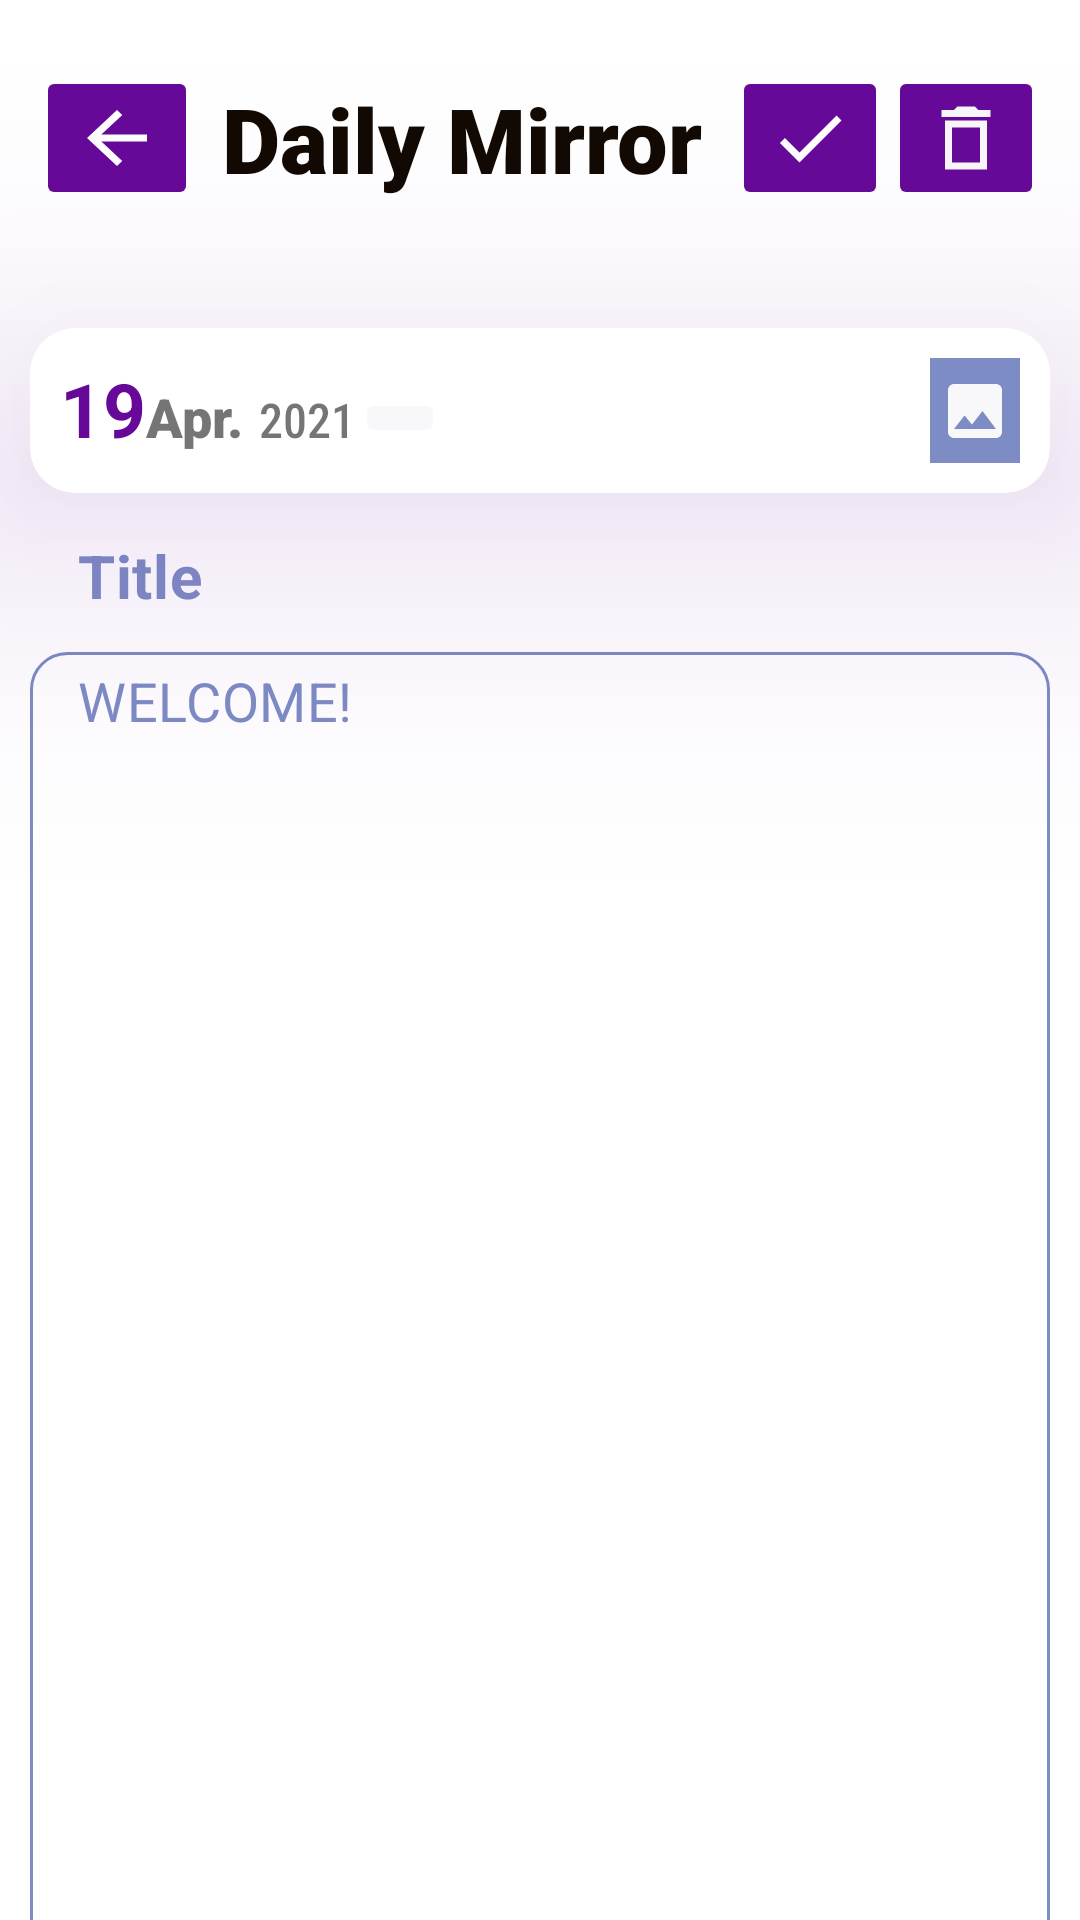

Here is an Android app screen rendered from its layout file. Give the layout XML and the strings, colors and styles it references.
<!-- AndroidManifest.xml: application theme Theme.DailyMirror -->
<!-- res/layout/fragment_journal.xml -->
<?xml version="1.0" encoding="utf-8"?>
<androidx.constraintlayout.widget.ConstraintLayout xmlns:android="http://schemas.android.com/apk/res/android"
    xmlns:tools="http://schemas.android.com/tools"
    android:layout_width="match_parent"
    android:layout_height="match_parent"
    xmlns:app="http://schemas.android.com/apk/res-auto">


    
    
    
    
    

    
    
    
    
    
    
    

    
    
    
    
    
    
    




    <LinearLayout
        android:layout_width="match_parent"
        android:layout_height="wrap_content"
        android:orientation="horizontal"
        android:layout_marginTop="18dp"
        android:layout_marginStart="12dp"
        android:layout_marginEnd="12dp"
        android:id="@+id/journal_layout"
        app:layout_constraintTop_toTopOf="parent"
        tools:context=".JournalFragment">

        <ImageButton
            android:layout_width="wrap_content"
            android:layout_height="wrap_content"
            android:id="@+id/diaryBack"
            android:layout_gravity="center"
            android:backgroundTint="@color/purple_1"
            android:src="@drawable/ic_baseline_arrow_back_24"
            />

        <TextView
            android:layout_width="wrap_content"
            android:layout_height="wrap_content"
            android:layout_gravity="center_vertical"
            android:fontFamily="sans-serif-black"
            android:padding="8dp"
            android:shadowColor="@color/purple_1"
            android:text="Daily Mirror"
            android:textColor="@color/black"
            android:textSize="30sp" />

        <RelativeLayout
            android:layout_gravity="center"
            android:layout_width="wrap_content"
            android:layout_height="wrap_content">


            <ImageButton
                android:layout_width="wrap_content"
                android:layout_height="wrap_content"
                android:backgroundTint="@color/purple_1"
                android:layout_toStartOf="@id/diaryDelete"
                android:id="@+id/diarySave"
                android:src="@drawable/ic_baseline_check_24"
                />

            <ImageButton
                android:layout_width="wrap_content"
                android:layout_height="wrap_content"
                android:backgroundTint="@color/purple_1"
                android:layout_marginEnd="0dp"
                android:id="@+id/diaryDelete"
                android:src="@drawable/ic_sharp_delete_outline_24"
                android:layout_alignParentEnd="true"
                />

        </RelativeLayout>

    </LinearLayout>


    <androidx.cardview.widget.CardView
        android:layout_width="match_parent"
        android:layout_height="wrap_content"
        android:layout_marginStart="10dp"
        android:layout_marginEnd="10dp"
        android:layout_marginTop="35dp"
        app:cardCornerRadius="15dp"
        app:layout_constraintTop_toBottomOf="@id/journal_layout"
        android:outlineSpotShadowColor="@color/purple_1"
        android:elevation="@dimen/cardview_compat_inset_shadow"
        app:cardElevation="60dp"
        android:padding="4dp"
        android:id="@+id/diaryEntryPoint">

        <RelativeLayout
            android:layout_width="wrap_content"
            android:layout_height="wrap_content"
            android:layout_margin="10dp"
            >

            <LinearLayout
                android:layout_width="wrap_content"
                android:layout_height="wrap_content"
                android:id="@+id/diaryEntryDate"
                android:backgroundTint="@color/Green_1">

                <TextView
                    android:layout_width="wrap_content"
                    android:layout_height="wrap_content"
                    android:text="19"
                    android:layout_margin="0dp"
                    android:layout_alignParentStart="true"
                    android:textSize="25sp"
                    android:textStyle="bold"
                    android:fontFamily="sans-serif"
                    android:textColor="@color/purple_1"
                    android:id="@+id/diaryDate"/>


                <TextView
                    android:id="@+id/diaryMonth"
                    android:layout_width="wrap_content"
                    android:layout_height="wrap_content"
                    android:layout_margin="0dp"
                    android:layout_toRightOf="@+id/diaryDate"
                    android:fontFamily="sans-serif-black"
                    android:shadowColor="@color/purple_1"
                    android:text="Apr."
                    android:textSize="18sp"
                    android:textStyle="bold" />

                <TextView
                    android:id="@+id/diaryYear"
                    android:layout_width="wrap_content"
                    android:layout_height="wrap_content"
                    android:layout_toRightOf="@+id/diaryMonth"
                    android:fontFamily="sans-serif-condensed-medium"
                    android:shadowColor="@color/purple_1"
                    android:text="2021"
                    android:layout_marginStart="5dp"
                    android:textSize="16sp" />

                <ImageButton
                    android:layout_width="30sp"
                    android:layout_height="20sp"
                    android:layout_marginTop="10dp"
                    android:clickable="false"
                    android:backgroundTint="@color/white"
                    android:src="@drawable/ic_baseline_arrow_drop_down_24" />

            </LinearLayout>


            <ImageButton
                android:id="@+id/attach_image"
                android:layout_width="30dp"
                android:layout_height="35dp"
                android:requiresFadingEdge="horizontal"
                android:layout_alignParentEnd="true"
                android:background="@color/Blue_1"
                android:clickable="false"
                android:src="@drawable/ic_baseline_image_24" />

        </RelativeLayout>

    </androidx.cardview.widget.CardView>


    <LinearLayout
        android:layout_width="wrap_content"
        android:layout_height="wrap_content"
        android:layout_margin="10dp"
        app:layout_constraintTop_toBottomOf="@id/diaryEntryPoint"
        android:id="@+id/gotit"
        app:layout_constraintStart_toStartOf="parent"
        android:weightSum="100"
        android:orientation="horizontal"
        app:layout_constraintEnd_toEndOf="parent"
        android:gravity="center_horizontal">

        
        
        
        

        <com.google.android.material.circularreveal.cardview.CircularRevealCardView
            android:layout_width="220dp"
            android:layout_height="220dp"
            android:layout_marginTop="25sp"
            android:layout_gravity="center_horizontal"
            android:id="@+id/imageCardView"
            app:cardCornerRadius="100dp"
            android:visibility="gone"
            app:layout_constraintTop_toBottomOf="@id/diaryEntryPoint"
            app:strokeColor="@color/purple_1">

            <ImageView
                android:id="@+id/image"
                android:layout_width="match_parent"
                android:layout_height="match_parent"
                android:layout_gravity="center_horizontal"
                android:layout_marginBottom="5dp"
                android:src="@drawable/clock" />

        </com.google.android.material.circularreveal.cardview.CircularRevealCardView>

        
        
        
        

    </LinearLayout>


    <com.google.android.material.textfield.TextInputLayout
        android:layout_width="match_parent"
        android:layout_height="wrap_content"
        android:layout_margin="10dp"
        android:id="@+id/textEntryPoint"
        app:layout_constraintTop_toBottomOf="@id/diaryEntryPoint"
        app:hintTextColor="@color/Blue_1"
        android:layout_weight="2">

        <RelativeLayout
            android:layout_width="match_parent"
            android:layout_height="match_parent">

            <EditText
                android:layout_width="match_parent"
                android:layout_height="wrap_content"
                android:padding="4dp"
                android:id="@+id/diaryEntryTitle"
                android:hint="Title"
                android:textColor="@color/Blue_1"
                android:gravity="center_vertical"
                android:textCursorDrawable="@color/Blue_1"
                android:textColorHint="@color/Blue_1"
                android:cursorVisible="true"
                android:textStyle="bold"
                android:textSize="20sp" />



            <EditText
                android:id="@+id/diaryEntryDescription"
                android:layout_width="match_parent"
                android:layout_height="450dp"
                android:fitsSystemWindows="true"
                android:layout_below="@id/diaryEntryTitle"
                android:layout_marginTop="8dp"
                android:background="@drawable/description_stroke"
                android:clickable="true"
                android:cursorVisible="true"
                android:gravity="top"
                android:hint="WELCOME!"
                android:inputType="textMultiLine"
                android:padding="4dp"
                android:textColor="@color/Blue_1"
                android:autoText="true"
                android:textColorHint="@color/Blue_1"
                android:textCursorDrawable="@color/Blue_1"
                android:textSize="18sp" />

        </RelativeLayout>

    </com.google.android.material.textfield.TextInputLayout>



</androidx.constraintlayout.widget.ConstraintLayout>
<!-- resources referenced by this layout -->
<resources>
  <color name="Blue_1">#7D8CC4</color>
  <color name="Green_1">#C9EDDC</color>
  <color name="black">#120902</color>
  <color name="purple_1">#660898</color>
  <color name="white">#F8F7F9</color>
  <!-- drawable description_stroke (drawable-v24) -->
  <shape
      xmlns:android="http://schemas.android.com/apk/res/android"
      android:shape="rectangle">
  
      <corners
          android:bottomRightRadius="12dp"
          android:bottomLeftRadius="12dp"
          android:topLeftRadius="12dp"
          android:topRightRadius="12dp"/>
      <stroke
          android:color="@color/Blue_1"
          android:width="1dp"/>
  </shape>
  <!-- drawable ic_baseline_arrow_back_24 (drawable-v24) -->
  <vector xmlns:android="http://schemas.android.com/apk/res/android"
      android:width="30dp"
      android:height="28dp"
      android:viewportWidth="24"
      android:viewportHeight="24"
      android:autoMirrored="true">
    <path
        android:fillColor="@android:color/white"
        android:pathData="M20,11H7.83l5.59,-5.59L12,4l-8,8 8,8 1.41,-1.41L7.83,13H20v-2z"/>
  </vector>
  <!-- drawable ic_baseline_check_24 (drawable-v24) -->
  <vector xmlns:android="http://schemas.android.com/apk/res/android"
      android:width="28dp"
      android:height="28dp"
      android:viewportWidth="24"
      android:viewportHeight="24">
    <path
        android:fillColor="@android:color/white"
        android:pathData="M9,16.17L4.83,12l-1.42,1.41L9,19 21,7l-1.41,-1.41z"/>
  </vector>
  <!-- drawable ic_baseline_image_24 (drawable-v24) -->
  <vector xmlns:android="http://schemas.android.com/apk/res/android"
      android:width="24dp"
      android:height="24dp"
      android:viewportWidth="24"
      android:viewportHeight="24"
      android:tint="@color/white">
  
  
    <path
        android:fillColor="@color/black"
        android:pathData="M21,19V5c0,-1.1 -0.9,-2 -2,-2H5c-1.1,0 -2,0.9 -2,2v14c0,1.1 0.9,2 2,2h14c1.1,0 2,-0.9 2,-2zM8.5,13.5l2.5,3.01L14.5,12l4.5,6H5l3.5,-4.5z"/>
  </vector>
  <!-- drawable ic_sharp_delete_outline_24 (drawable-v24) -->
  <vector android:height="28dp"
      android:tint="@color/white"
      android:viewportHeight="24"
      android:viewportWidth="24"
      android:width="28dp"
      xmlns:android="http://schemas.android.com/apk/res/android">
  
      <path android:fillColor="@android:color/white" android:pathData="M6,21h12L18,7L6,7v14zM8,9h8v10L8,19L8,9zM15.5,4l-1,-1h-5l-1,1L5,4v2h14L19,4h-3.5z"/>
  </vector>
  <!-- drawable maingradient1 (drawable-v24) -->
  <?xml version="1.0" encoding="utf-8"?>
  <shape xmlns:android="http://schemas.android.com/apk/res/android"
      android:shape="rectangle">
      <solid android:color="@color/cardview_shadow_start_color"/>
      <size android:width="10dp"
          android:height="10dp"></size>
      <corners android:topLeftRadius="2000dp"/>
  </shape>
  <!-- drawable maingradient2 (drawable-v24) -->
  <?xml version="1.0" encoding="utf-8"?>
  <shape xmlns:android="http://schemas.android.com/apk/res/android"
      android:shape="rectangle">
      <solid android:color="@color/cardview_shadow_start_color"/>
      <corners android:bottomLeftRadius="5000dp"
          android:bottomRightRadius="5000dp"/>
  </shape>
  <!-- drawable trial1 (drawable-v24) -->
  <?xml version="1.0" encoding="utf-8"?>
  <shape xmlns:android="http://schemas.android.com/apk/res/android"
      android:shape="rectangle">
      <solid android:color="@color/cardview_shadow_start_color"/>
  
  
  
      <corners android:topRightRadius="2000dp"
          android:bottomRightRadius="2000dp"/>
  </shape>
  <color name="purple_2">#736DAE</color>
  <color name="Blue_2">#6CA3AE</color>
</resources>
